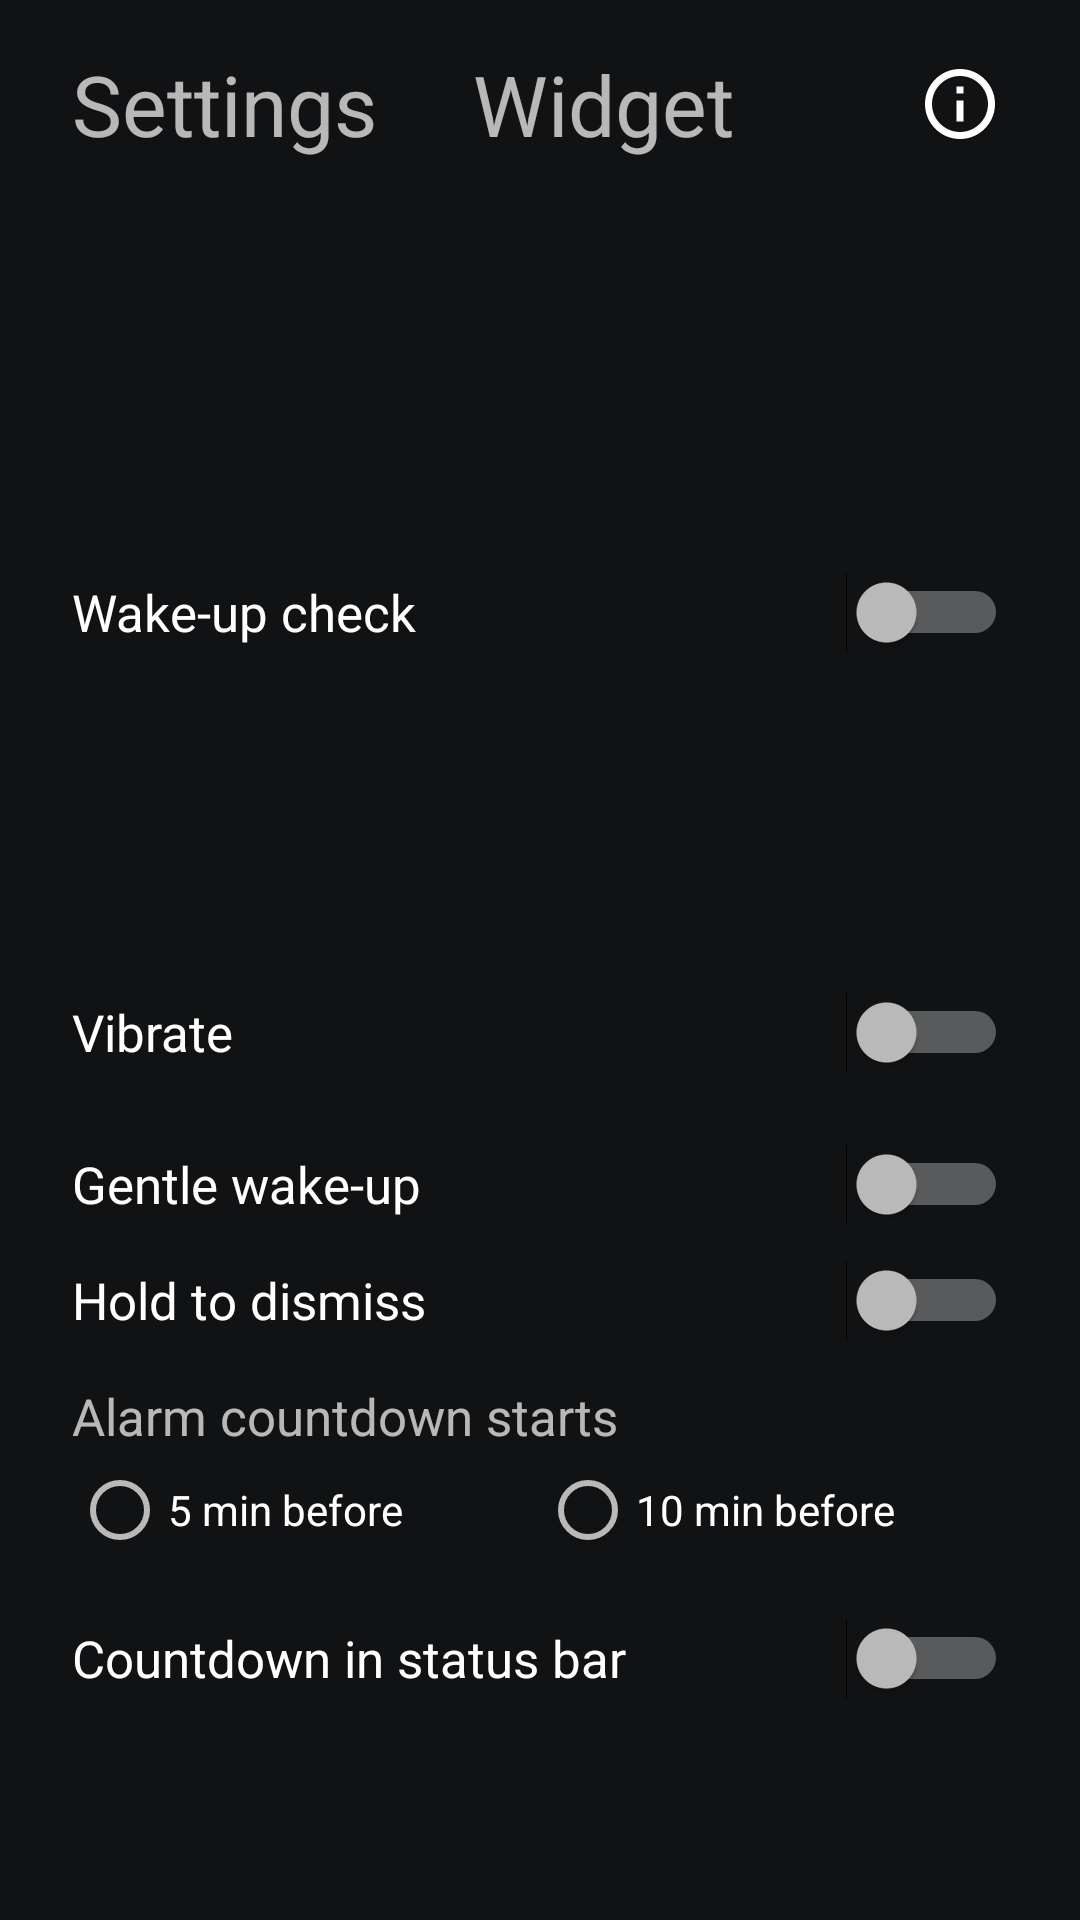

Reconstruct the res/layout file that produces this screen, plus the resources it refers to.
<!-- AndroidManifest.xml: application theme AppTheme -->
<!-- res/layout/activity_settings.xml -->
<?xml version="1.0" encoding="utf-8"?>
<LinearLayout xmlns:android="http://schemas.android.com/apk/res/android"
    android:layout_width="match_parent"
    android:layout_height="match_parent"
    android:fitsSystemWindows="true"
    android:orientation="vertical">

    
    <LinearLayout
        android:layout_width="match_parent"
        android:layout_height="wrap_content"
        android:orientation="horizontal"
        android:paddingStart="8dp">

        <TextView
            android:id="@+id/tab_settings"
            android:layout_width="wrap_content"
            android:layout_height="wrap_content"
            android:background="?android:attr/selectableItemBackground"
            android:padding="16dp"
            android:text="@string/settings"
            android:textSize="28sp" />

        <TextView
            android:id="@+id/tab_theme"
            android:layout_width="wrap_content"
            android:layout_height="wrap_content"
            android:background="?android:attr/selectableItemBackground"
            android:padding="16dp"
            android:text="@string/widget"
            android:textSize="28sp" />

        <View
            android:layout_width="0dp"
            android:layout_height="1dp"
            android:layout_weight="1" />

        
        <ImageButton
            android:id="@+id/info"
            android:layout_width="56dp"
            android:layout_height="56dp"
            android:layout_gravity="center_vertical"
            android:layout_marginEnd="12dp"
            android:background="?android:attr/selectableItemBackgroundBorderless"
            android:contentDescription="@string/show_explanations"
            android:src="@drawable/ic_info" />
    </LinearLayout>

    <ScrollView
        android:id="@+id/theme_pane"
        android:layout_width="match_parent"
        android:layout_height="0dp"
        android:layout_weight="1"
        android:visibility="gone">

        <LinearLayout
            android:layout_width="match_parent"
            android:layout_height="wrap_content"
            android:orientation="vertical"
            android:paddingBottom="24dp">

        
        <LinearLayout
            android:id="@+id/widget_colours"
            android:layout_width="match_parent"
            android:layout_height="wrap_content"
            android:orientation="vertical"
            android:paddingBottom="8dp" />

        <Switch
            android:id="@+id/widget_clock_show"
            style="@style/SettingRow"
            android:paddingBottom="2dp"
            android:text="@string/widget_clock_show" />

        <TextView
            style="@style/SettingHint"
            android:tag="hint"
            android:visibility="gone"
            android:text="@string/widget_clock_show_hint" />

        <Switch
            android:id="@+id/widget_countdown"
            style="@style/SettingRow"
            android:paddingBottom="2dp"
            android:text="@string/widget_countdown" />

        <TextView
            style="@style/SettingHint"
            android:tag="hint"
            android:visibility="gone"
            android:text="@string/widget_countdown_hint" />


        
        <LinearLayout
            android:id="@+id/theme_content"
            android:layout_width="match_parent"
            android:layout_height="wrap_content"
            android:orientation="vertical" />

        <Button
            android:id="@+id/add_widget"
            android:layout_width="200dp"
            android:layout_height="60dp"
            android:layout_gravity="center_horizontal"
            android:layout_marginTop="24dp"
            android:layout_marginBottom="4dp"
            android:text="@string/add_widget"
            android:visibility="gone" />
        <Button
            android:id="@+id/add_wide_widget"
            android:layout_width="260dp"
            android:layout_height="60dp"
            android:layout_gravity="center_horizontal"
            android:layout_marginTop="4dp"
            android:layout_marginBottom="4dp"
            android:text="@string/add_wide_widget"
            android:visibility="gone" />
        </LinearLayout>
    </ScrollView>

    <ScrollView
        android:id="@+id/settings_pane"
        android:layout_width="match_parent"
        android:layout_height="0dp"
        android:layout_weight="1">

    <LinearLayout
        android:layout_width="match_parent"
        android:layout_height="wrap_content"
        android:orientation="vertical"
        android:paddingBottom="24dp">

        
        <LinearLayout
            android:id="@+id/app_colour"
            android:layout_width="match_parent"
            android:layout_height="wrap_content"
            android:orientation="vertical"
            android:paddingBottom="8dp" />

        <TextView
            android:id="@+id/snooze_row"
            style="@style/SettingRow"
            android:background="?android:attr/selectableItemBackground" />

        <TextView
            android:id="@+id/snooze_limit_row"
            style="@style/SettingRow"
            android:background="?android:attr/selectableItemBackground" />

        <Switch
            android:id="@+id/wake_check"
            style="@style/SettingRow"
            android:paddingBottom="2dp"
            android:text="@string/wake_check" />

        <TextView
            style="@style/SettingHint"
            android:tag="hint"
            android:visibility="gone"
            android:text="@string/wake_check_hint" />

        <TextView
            android:id="@+id/max_ring_row"
            style="@style/SettingRow"
            android:background="?android:attr/selectableItemBackground" />

        <TextView
            android:id="@+id/tone_row"
            style="@style/SettingRow"
            android:background="?android:attr/selectableItemBackground"
            android:maxLines="1" />

        <Switch
            android:id="@+id/vibrate"
            style="@style/SettingRow"
            android:text="@string/vibrate" />

        <Switch
            android:id="@+id/gentle"
            style="@style/SettingRow"
            android:paddingBottom="2dp"
            android:text="@string/gentle_wake" />

        <TextView
            style="@style/SettingHint"
            android:tag="hint"
            android:visibility="gone"
            android:text="@string/gentle_wake_hint" />

        <Switch
            android:id="@+id/hold_dismiss"
            style="@style/SettingRow"
            android:paddingBottom="2dp"
            android:text="@string/hold_dismiss" />

        <TextView
            style="@style/SettingHint"
            android:tag="hint"
            android:visibility="gone"
            android:text="@string/hold_dismiss_hint" />

        <TextView
            style="@style/SettingRow"
            android:paddingBottom="4dp"
            android:text="@string/alarm_lead" />

        <RadioGroup
            android:id="@+id/alarm_lead"
            android:layout_width="match_parent"
            android:layout_height="wrap_content"
            android:orientation="horizontal"
            android:paddingStart="24dp"
            android:paddingEnd="24dp"
            android:paddingBottom="8dp">

            <RadioButton
                android:id="@+id/lead_5"
                android:layout_width="0dp"
                android:layout_height="wrap_content"
                android:layout_weight="1"
                android:text="@string/lead_5" />

            <RadioButton
                android:id="@+id/lead_10"
                android:layout_width="0dp"
                android:layout_height="wrap_content"
                android:layout_weight="1"
                android:text="@string/lead_10" />
        </RadioGroup>

        <Switch
            android:id="@+id/status_countdown"
            style="@style/SettingRow"
            android:paddingBottom="2dp"
            android:text="@string/status_countdown" />

        <TextView
            style="@style/SettingHint"
            android:tag="hint"
            android:visibility="gone"
            android:text="@string/status_countdown_hint" />

    </LinearLayout>
    </ScrollView>
</LinearLayout>
<!-- resources referenced by this layout -->
<resources>
  <!-- drawable ic_info (drawable) -->
  <?xml version="1.0" encoding="utf-8"?>
  <vector xmlns:android="http://schemas.android.com/apk/res/android"
      android:width="28dp"
      android:height="28dp"
      android:viewportWidth="24"
      android:viewportHeight="24">
      <path
          android:fillColor="#FFFFFFFF"
          android:pathData="M11,7h2v2h-2zM11,11h2v6h-2zM12,2C6.48,2 2,6.48 2,12s4.48,10 10,10 10,-4.48 10,-10S17.52,2 12,2zM12,20c-4.41,0 -8,-3.59 -8,-8s3.59,-8 8,-8 8,3.59 8,8 -3.59,8 -8,8z" />
  </vector>
  <string name="add_wide_widget">Add wide widget</string>
  <string name="add_widget">Add widget</string>
  <string name="alarm_lead">Alarm countdown starts</string>
  <string name="gentle_wake">Gentle wake-up</string>
  <string name="gentle_wake_hint">Alarms start quiet and get louder over 30 seconds</string>
  <string name="hold_dismiss">Hold to dismiss</string>
  <string name="hold_dismiss_hint">Dismiss needs a one-second press, so a stray tap can\'t stop the alarm</string>
  <string name="lead_10">10 min before</string>
  <string name="lead_5">5 min before</string>
  <string name="settings">Settings</string>
  <string name="show_explanations">Show explanations</string>
  <string name="status_countdown">Countdown in status bar</string>
  <string name="status_countdown_hint">Timers while they run, alarms shortly before they ring</string>
  <string name="vibrate">Vibrate</string>
  <string name="wake_check">Wake-up check</string>
  <string name="wake_check_hint">To dismiss an alarm, solve a quick sum first</string>
  <string name="widget">Widget</string>
  <string name="widget_clock_show">Clock</string>
  <string name="widget_clock_show_hint">With nothing to show, the widget shows the Chronoa logo</string>
  <string name="widget_countdown">Countdown</string>
  <string name="widget_countdown_hint">When off, the widget shows just the time</string>
  <style name="SettingHint">
          <item name="android:layout_width">match_parent</item>
          <item name="android:layout_height">wrap_content</item>
          <item name="android:paddingStart">24dp</item>
          <item name="android:paddingEnd">80dp</item>
          <item name="android:paddingBottom">12dp</item>
          <item name="android:textSize">13sp</item>
          <item name="android:alpha">0.6</item>
      </style>
  <style name="SettingRow">
          <item name="android:layout_width">match_parent</item>
          <item name="android:layout_height">wrap_content</item>
          <item name="android:paddingStart">24dp</item>
          <item name="android:paddingEnd">24dp</item>
          <item name="android:paddingTop">14dp</item>
          <item name="android:paddingBottom">14dp</item>
          <item name="android:textSize">17sp</item>
      </style>
  <style name="AppTheme" parent="android:Theme.Material.NoActionBar">
          <item name="android:colorPrimary">@color/bg</item>
          <item name="android:colorPrimaryDark">@color/bg</item>
          <item name="android:colorAccent">@color/accent</item>
          <item name="android:windowBackground">@color/bg</item>
          <item name="android:statusBarColor">@color/bg</item>
          <item name="android:navigationBarColor">@color/bg</item>
          <item name="android:textColorPrimary">@color/text</item>
      </style>
  <color name="bg">#FF111214</color>
  <color name="accent">#FF2196F3</color>
  <color name="text">#FFF2F2F2</color>
</resources>
